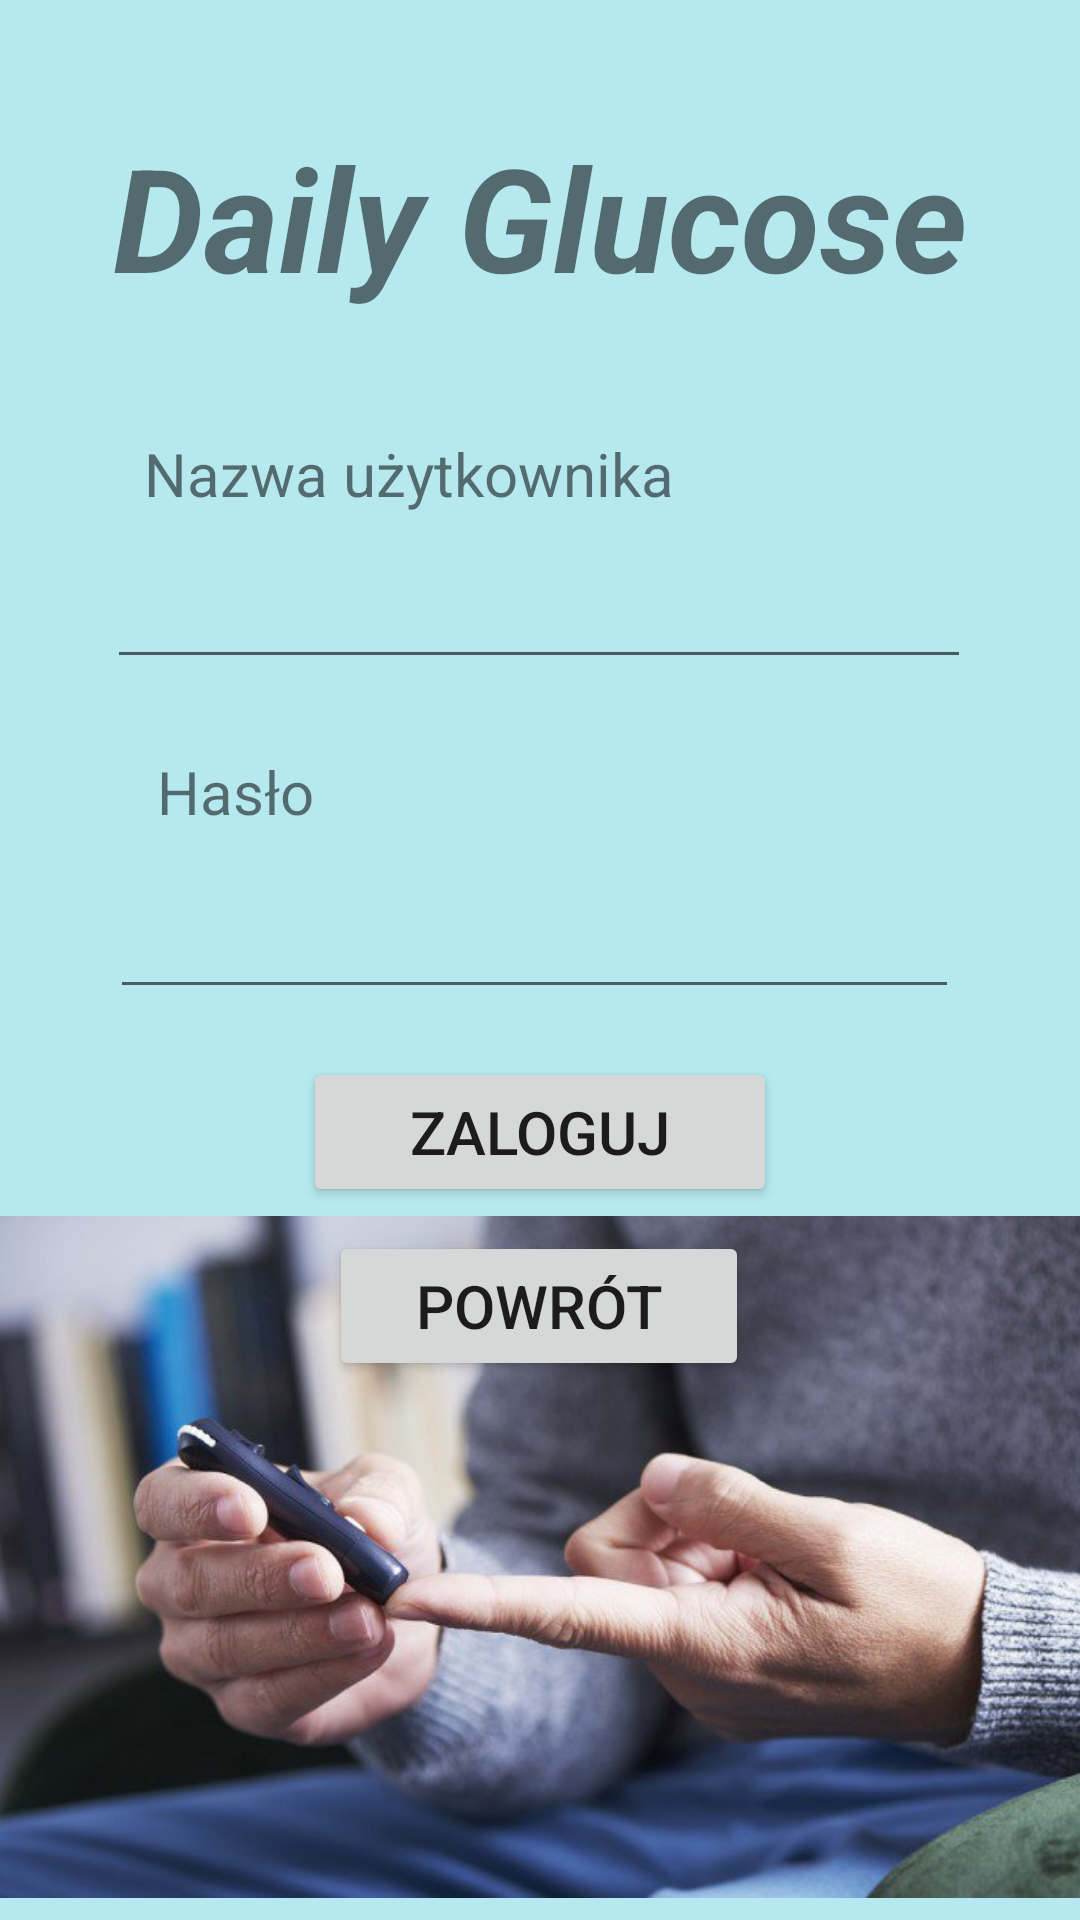

The Android layout XML behind this screen, and the referenced resources:
<!-- AndroidManifest.xml: application theme Theme.DailyGlucose -->
<!-- res/layout/activity_ekran_logowania.xml -->
<?xml version="1.0" encoding="utf-8"?>
<androidx.constraintlayout.widget.ConstraintLayout xmlns:android="http://schemas.android.com/apk/res/android"
    xmlns:app="http://schemas.android.com/apk/res-auto"
    xmlns:tools="http://schemas.android.com/tools"
    android:layout_width="match_parent"
    android:layout_height="match_parent"
    android:background="#B5E8EF"
    tools:context=".EkranLogowania">

    <TextView
        android:id="@+id/textLogowanie1"
        android:layout_width="wrap_content"
        android:layout_height="wrap_content"
        android:layout_marginTop="24dp"
        android:text="Daily Glucose"
        android:textSize="48sp"
        android:textStyle="bold|italic"
        app:layout_constraintBottom_toBottomOf="parent"
        app:layout_constraintEnd_toEndOf="parent"
        app:layout_constraintStart_toStartOf="parent"
        app:layout_constraintTop_toTopOf="parent"
        app:layout_constraintVertical_bias="0.029" />

    <TextView
        android:id="@+id/textLogowanie2"
        android:layout_width="wrap_content"
        android:layout_height="wrap_content"
        android:layout_marginTop="40dp"
        android:text="Nazwa użytkownika"
        android:textSize="20sp"
        app:layout_constraintEnd_toEndOf="parent"
        app:layout_constraintHorizontal_bias="0.261"
        app:layout_constraintStart_toStartOf="parent"
        app:layout_constraintTop_toBottomOf="@+id/textLogowanie1" />

    <EditText
        android:id="@+id/textLogowanie3"
        android:layout_width="288dp"
        android:layout_height="39dp"
        android:layout_marginTop="16dp"
        android:ems="10"
        android:inputType="textPersonName"
        app:layout_constraintEnd_toEndOf="parent"
        app:layout_constraintHorizontal_bias="0.495"
        app:layout_constraintStart_toStartOf="parent"
        app:layout_constraintTop_toBottomOf="@+id/textLogowanie2" />

    <TextView
        android:id="@+id/textLogowanie4"
        android:layout_width="wrap_content"
        android:layout_height="wrap_content"
        android:layout_marginTop="24dp"
        android:text="Hasło"
        android:textSize="20sp"
        app:layout_constraintEnd_toEndOf="parent"
        app:layout_constraintHorizontal_bias="0.17"
        app:layout_constraintStart_toStartOf="parent"
        app:layout_constraintTop_toBottomOf="@+id/textLogowanie3" />

    <EditText
        android:id="@+id/textLogowanie5"
        android:layout_width="283dp"
        android:layout_height="43dp"
        android:layout_marginTop="16dp"
        android:ems="10"
        android:inputType="textPassword"
        app:layout_constraintEnd_toEndOf="parent"
        app:layout_constraintHorizontal_bias="0.476"
        app:layout_constraintStart_toStartOf="parent"
        app:layout_constraintTop_toBottomOf="@+id/textLogowanie4" />

    <Button
        android:id="@+id/btnLogowania"
        android:layout_width="158dp"
        android:layout_height="50dp"
        android:layout_marginTop="16dp"
        android:text="ZALOGUJ"
        android:textSize="20sp"
        app:layout_constraintEnd_toEndOf="parent"
        app:layout_constraintStart_toStartOf="parent"
        app:layout_constraintTop_toBottomOf="@+id/textLogowanie5" />

    <Button
        android:id="@+id/btnPowrotu"
        android:layout_width="140dp"
        android:layout_height="50dp"
        android:layout_marginTop="8dp"
        android:text="POWRÓT"
        android:textSize="20sp"
        app:layout_constraintEnd_toEndOf="parent"
        app:layout_constraintHorizontal_bias="0.498"
        app:layout_constraintStart_toStartOf="parent"
        app:layout_constraintTop_toBottomOf="@+id/btnLogowania" />

    <ImageView
        android:id="@+id/imageView"
        android:layout_width="379dp"
        android:layout_height="242dp"
        app:layout_constraintBottom_toBottomOf="parent"
        app:layout_constraintEnd_toEndOf="parent"
        app:layout_constraintStart_toStartOf="parent"
        app:layout_constraintTop_toBottomOf="@+id/btnPowrotu"
        app:layout_constraintVertical_bias="1.0"
        app:srcCompat="@drawable/pomiar_cukru" />
</androidx.constraintlayout.widget.ConstraintLayout>
<!-- resources referenced by this layout -->
<resources>
  <!-- drawable pomiar_cukru: jpg bitmap (drawable, 48647 bytes) -->
  <style name="Theme.DailyGlucose" parent="Theme.MaterialComponents.DayNight.NoActionBar">
          
          <item name="colorPrimary">@color/purple_500</item>
          <item name="colorPrimaryVariant">@color/purple_700</item>
          <item name="colorOnPrimary">@color/white</item>
          
          <item name="colorSecondary">@color/teal_200</item>
          <item name="colorSecondaryVariant">@color/teal_700</item>
          <item name="colorOnSecondary">@color/black</item>
          
          <item name="android:statusBarColor" tools:targetApi="l">?attr/colorPrimaryVariant</item>
          
      </style>
  <color name="purple_500">#FF6200EE</color>
  <color name="purple_700">#FF3700B3</color>
  <color name="white">#FFFFFFFF</color>
  <color name="teal_200">#FF03DAC5</color>
  <color name="teal_700">#FF018786</color>
  <color name="black">#FF000000</color>
</resources>
